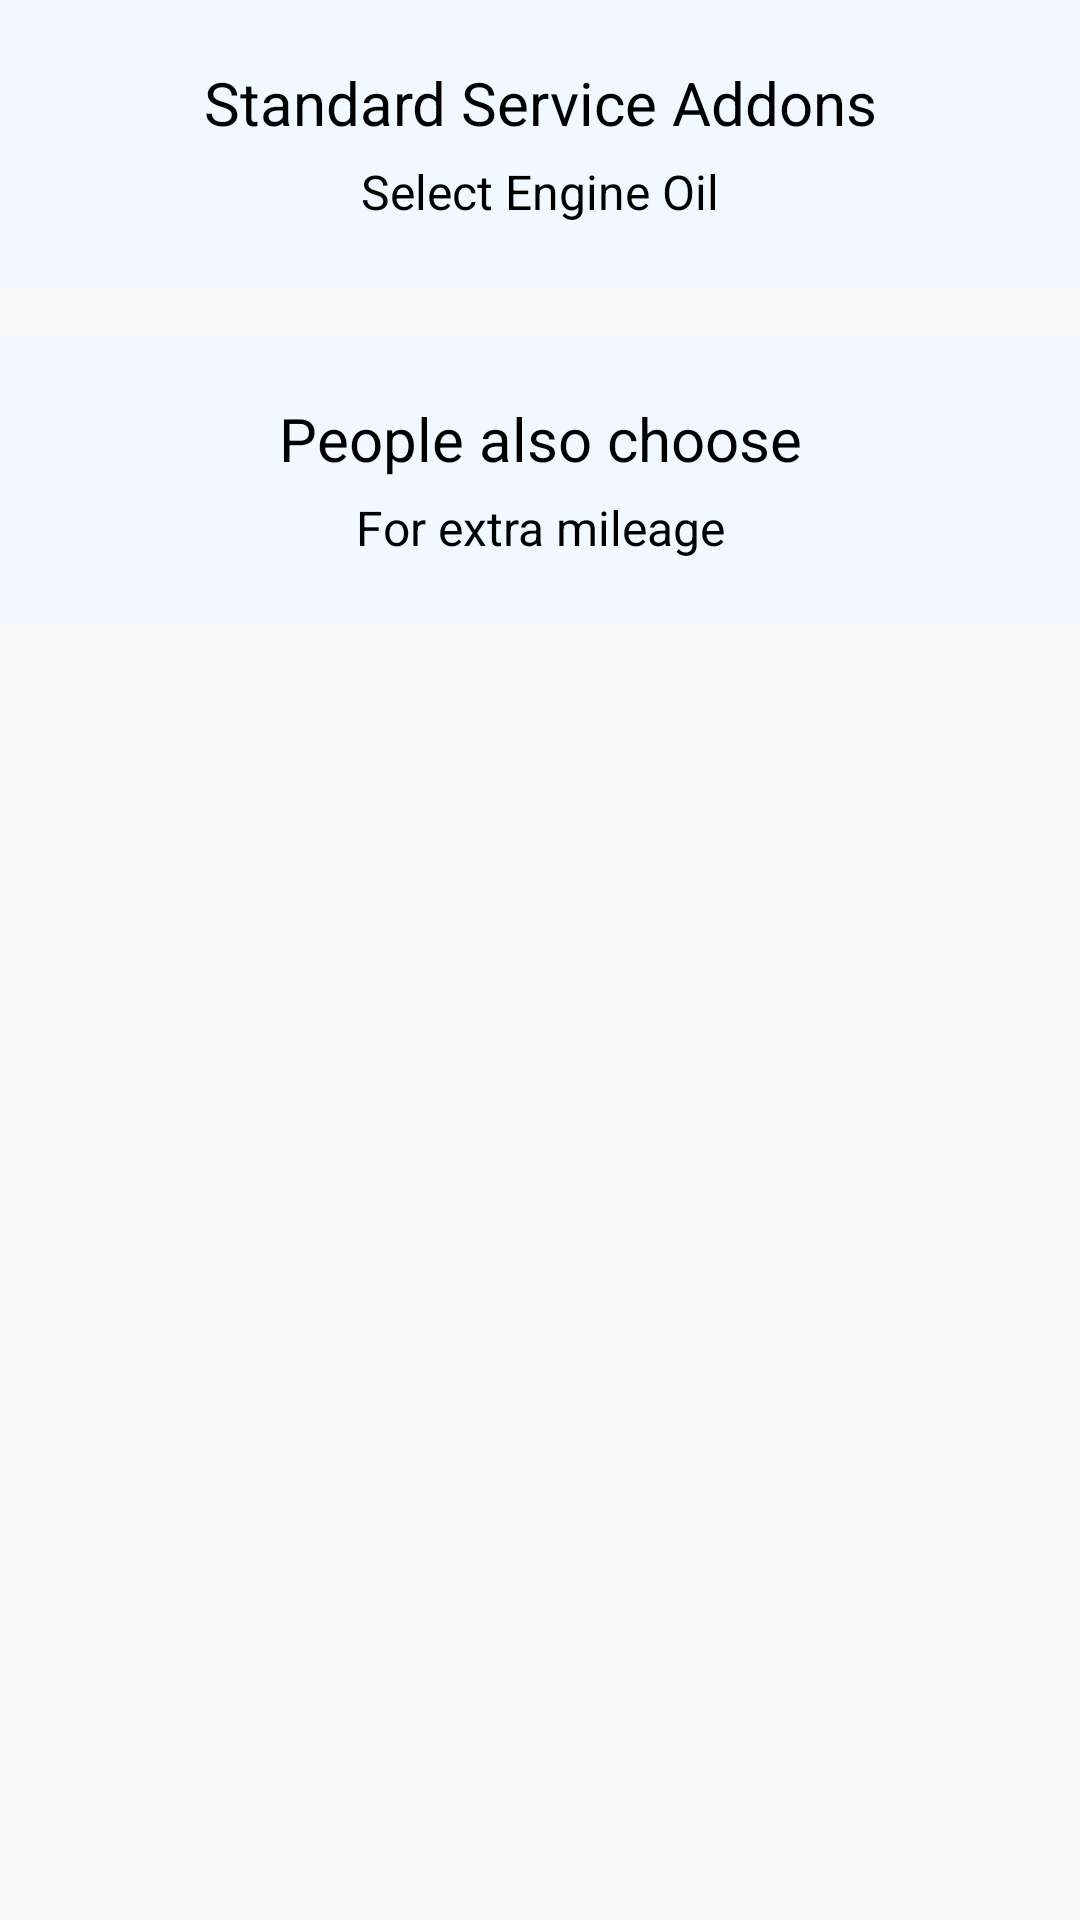

Produce the Android XML layout that renders to this screen, including the resource entries it uses.
<!-- AndroidManifest.xml: application theme Theme.G2CBottomSheet -->
<!-- res/layout/layout_bottom_sheet.xml -->
<?xml version="1.0" encoding="utf-8"?>
<androidx.constraintlayout.widget.ConstraintLayout xmlns:android="http://schemas.android.com/apk/res/android"
    xmlns:app="http://schemas.android.com/apk/res-auto"
    android:layout_width="match_parent"
    android:layout_height="wrap_content">

    <View
        android:id="@+id/v_one"
        android:layout_width="match_parent"
        android:layout_height="96dp"
        android:background="@color/blue20"
        app:layout_constraintEnd_toEndOf="parent"
        app:layout_constraintStart_toStartOf="parent"
        app:layout_constraintTop_toTopOf="parent" />

    <TextView
        android:id="@+id/tv_ssa"
        android:layout_width="wrap_content"
        android:layout_height="wrap_content"
        android:text="Standard Service Addons"
        android:textColor="@color/black"
        android:textSize="20sp"
        app:layout_constraintBottom_toBottomOf="@id/v_one"
        app:layout_constraintEnd_toEndOf="@id/v_one"
        app:layout_constraintStart_toStartOf="@id/v_one"
        app:layout_constraintTop_toTopOf="@id/v_one"
        app:layout_constraintVertical_bias=".3" />

    <TextView
        android:layout_width="wrap_content"
        android:layout_height="wrap_content"
        android:text="Select Engine Oil"
        android:textColor="@color/black"
        android:textSize="16sp"
        app:layout_constraintBottom_toBottomOf="@id/v_one"
        app:layout_constraintEnd_toEndOf="@id/v_one"
        app:layout_constraintStart_toStartOf="@id/v_one"
        app:layout_constraintTop_toBottomOf="@id/tv_ssa"
        app:layout_constraintVertical_bias=".2" />

    <androidx.recyclerview.widget.RecyclerView
        android:id="@+id/rv_data"
        android:layout_width="match_parent"
        android:layout_height="wrap_content"
        app:layout_constraintTop_toBottomOf="@id/v_one" />

    <View
        android:id="@+id/v_two"
        android:layout_width="match_parent"
        android:layout_height="96dp"
        android:layout_marginTop="16dp"
        android:background="@color/blue20"
        app:layout_constraintEnd_toEndOf="parent"
        app:layout_constraintStart_toStartOf="parent"
        app:layout_constraintTop_toBottomOf="@id/rv_data" />

    <TextView
        android:id="@+id/tv_pac"
        android:layout_width="wrap_content"
        android:layout_height="wrap_content"
        android:text="People also choose"
        android:textColor="@color/black"
        android:textSize="20sp"
        app:layout_constraintBottom_toBottomOf="@id/v_two"
        app:layout_constraintEnd_toEndOf="@id/v_two"
        app:layout_constraintStart_toStartOf="@id/v_two"
        app:layout_constraintTop_toTopOf="@id/v_two"
        app:layout_constraintVertical_bias=".3" />

    <TextView
        android:layout_width="wrap_content"
        android:layout_height="wrap_content"
        android:text="For extra mileage"
        android:textColor="@color/black"
        android:textSize="16sp"
        app:layout_constraintBottom_toBottomOf="@id/v_two"
        app:layout_constraintEnd_toEndOf="@id/v_two"
        app:layout_constraintStart_toStartOf="@id/v_two"
        app:layout_constraintTop_toBottomOf="@id/tv_pac"
        app:layout_constraintVertical_bias=".2" />

    <androidx.recyclerview.widget.RecyclerView
        android:id="@+id/rv_people_also_choose"
        android:layout_width="0dp"
        android:layout_height="wrap_content"
        app:layout_constraintEnd_toEndOf="parent"
        app:layout_constraintStart_toStartOf="parent"
        app:layout_constraintTop_toBottomOf="@id/v_two" />


</androidx.constraintlayout.widget.ConstraintLayout>
<!-- resources referenced by this layout -->
<resources>
  <color name="black">#FF000000</color>
  <color name="blue20">#F1F8FF</color>
  <style name="Theme.G2CBottomSheet" parent="Theme.MaterialComponents.DayNight.NoActionBar.Bridge">
          
          <item name="colorPrimary">@color/purple_500</item>
          <item name="colorPrimaryVariant">@color/purple_700</item>
          <item name="colorOnPrimary">@color/white</item>
          
          <item name="colorSecondary">@color/teal_200</item>
          <item name="colorSecondaryVariant">@color/teal_700</item>
          <item name="colorOnSecondary">@color/black</item>
          
          <item name="android:statusBarColor" tools:targetApi="l">?attr/colorPrimaryVariant</item>
          
      </style>
  <color name="purple_500">#FF6200EE</color>
  <color name="purple_700">#FF3700B3</color>
  <color name="white">#FFFFFFFF</color>
  <color name="teal_200">#FF03DAC5</color>
  <color name="teal_700">#FF018786</color>
</resources>
